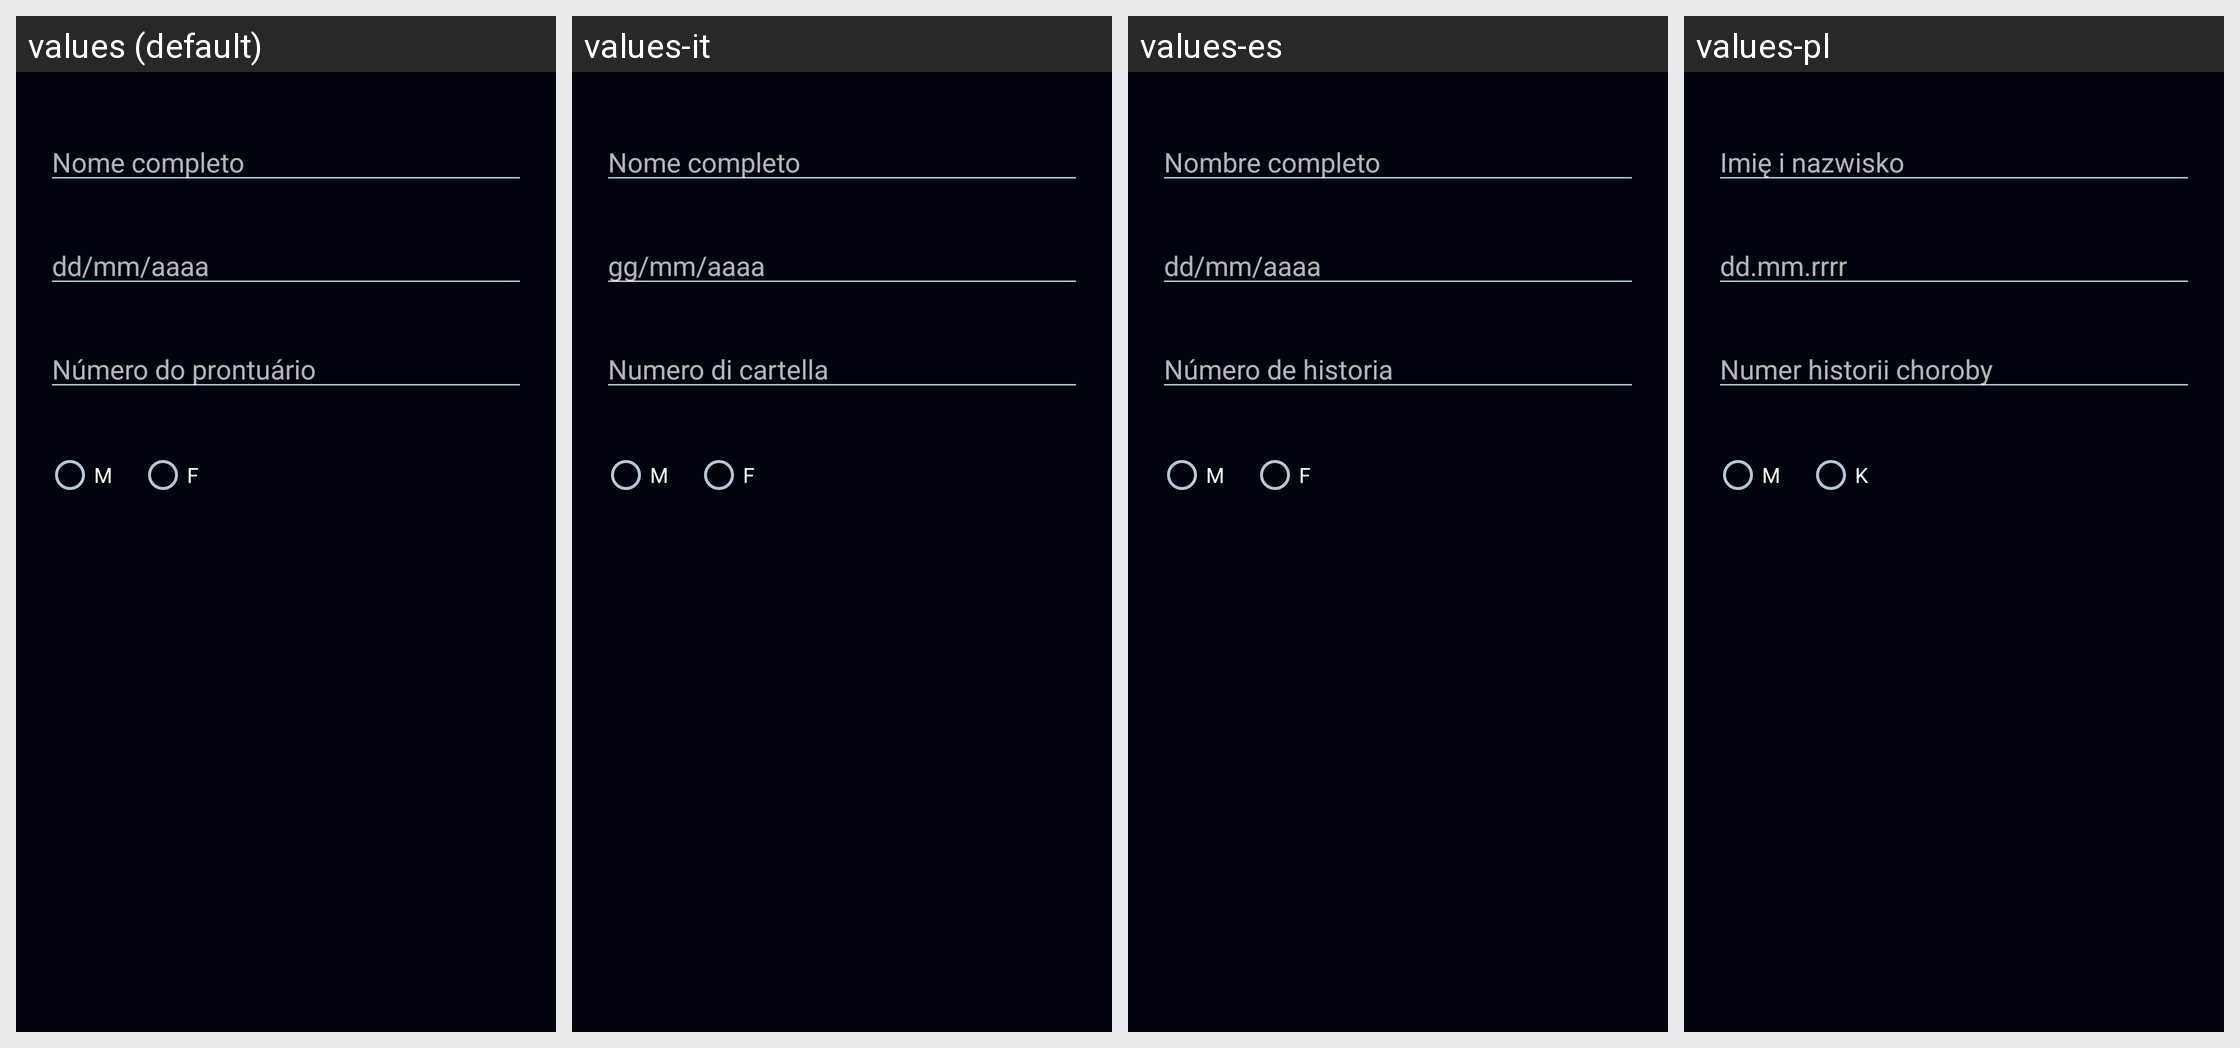

This grid shows one Android layout under several languages. Give, for every string resource on the screen, its name, the default text and each shown locale's text.
Android screen res/layout/dialog_novo_paciente.xml rendered under 4 locales, left to right: values (default), values-it, values-es, values-pl. Device: Nexus 5 (rendered at 1080×1920; each locale shown at half size, 540×960, under a caption strip naming it); theme Theme.Radioterapia.
Other locales in the repository, not shown: values-ar, values-bn, values-de, values-en, values-fr, values-ja, values-ko, values-zh.
Strings drawn on this screen, with the default value and each locale's value (text and hints the layout hard-codes, and strings that could not be matched under every locale, appear in the picture but are not listed):

full_name
  values: Nome completo
  values-it: Nome completo
  values-es: Nombre completo
  values-pl: Imię i nazwisko

birth_date_hint
  values: dd/mm/aaaa
  values-it: gg/mm/aaaa
  values-es: dd/mm/aaaa
  values-pl: dd.mm.rrrr

record_hint
  values: Número do prontuário
  values-it: Numero di cartella
  values-es: Número de historia
  values-pl: Numer historii choroby

cad_sexo_m
  values: M
  values-it: M
  values-es: M
  values-pl: M

cad_sexo_f
  values: F
  values-it: F
  values-es: F
  values-pl: K
